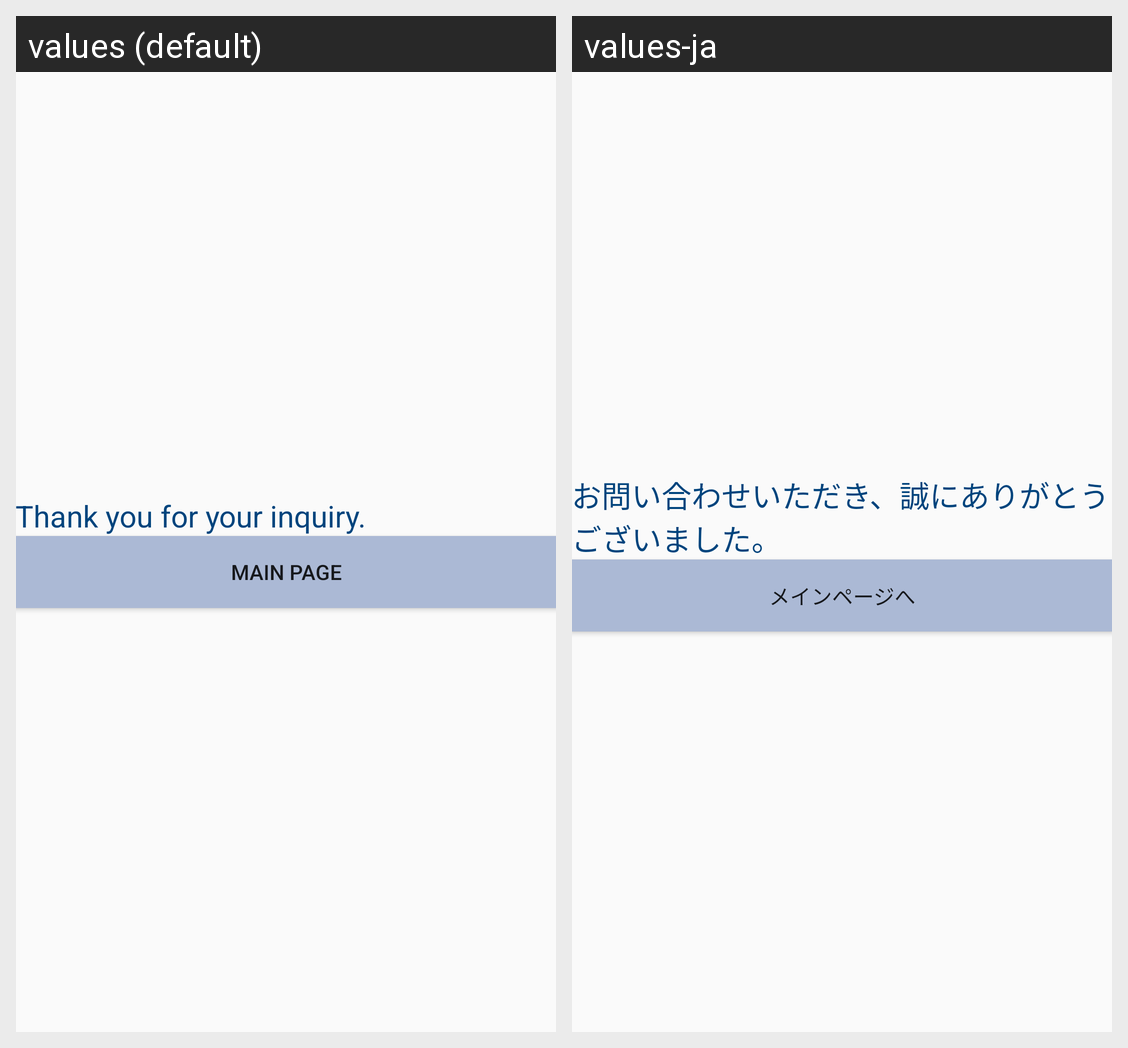

The same Android screen rendered under two of its app's locales, left to right. List the strings drawn on it with the default value and each locale's translation.
Android screen res/layout/activity_contact_confirm.xml rendered under 2 locales, left to right: values (default), values-ja. Device: Nexus 5 (rendered at 1080×1920; each locale shown at half size, 540×960, under a caption strip naming it); theme AppTheme.NoActionBar.
Strings drawn on this screen, with the default value and each locale's value (text and hints the layout hard-codes, and strings that could not be matched under every locale, appear in the picture but are not listed):

send_contact_succeess
  values: Thank you for your inquiry.
  values-ja: お問い合わせいただき、誠にありがとうございました。

btn_back_main
  values: Main Page
  values-ja: メインページへ
